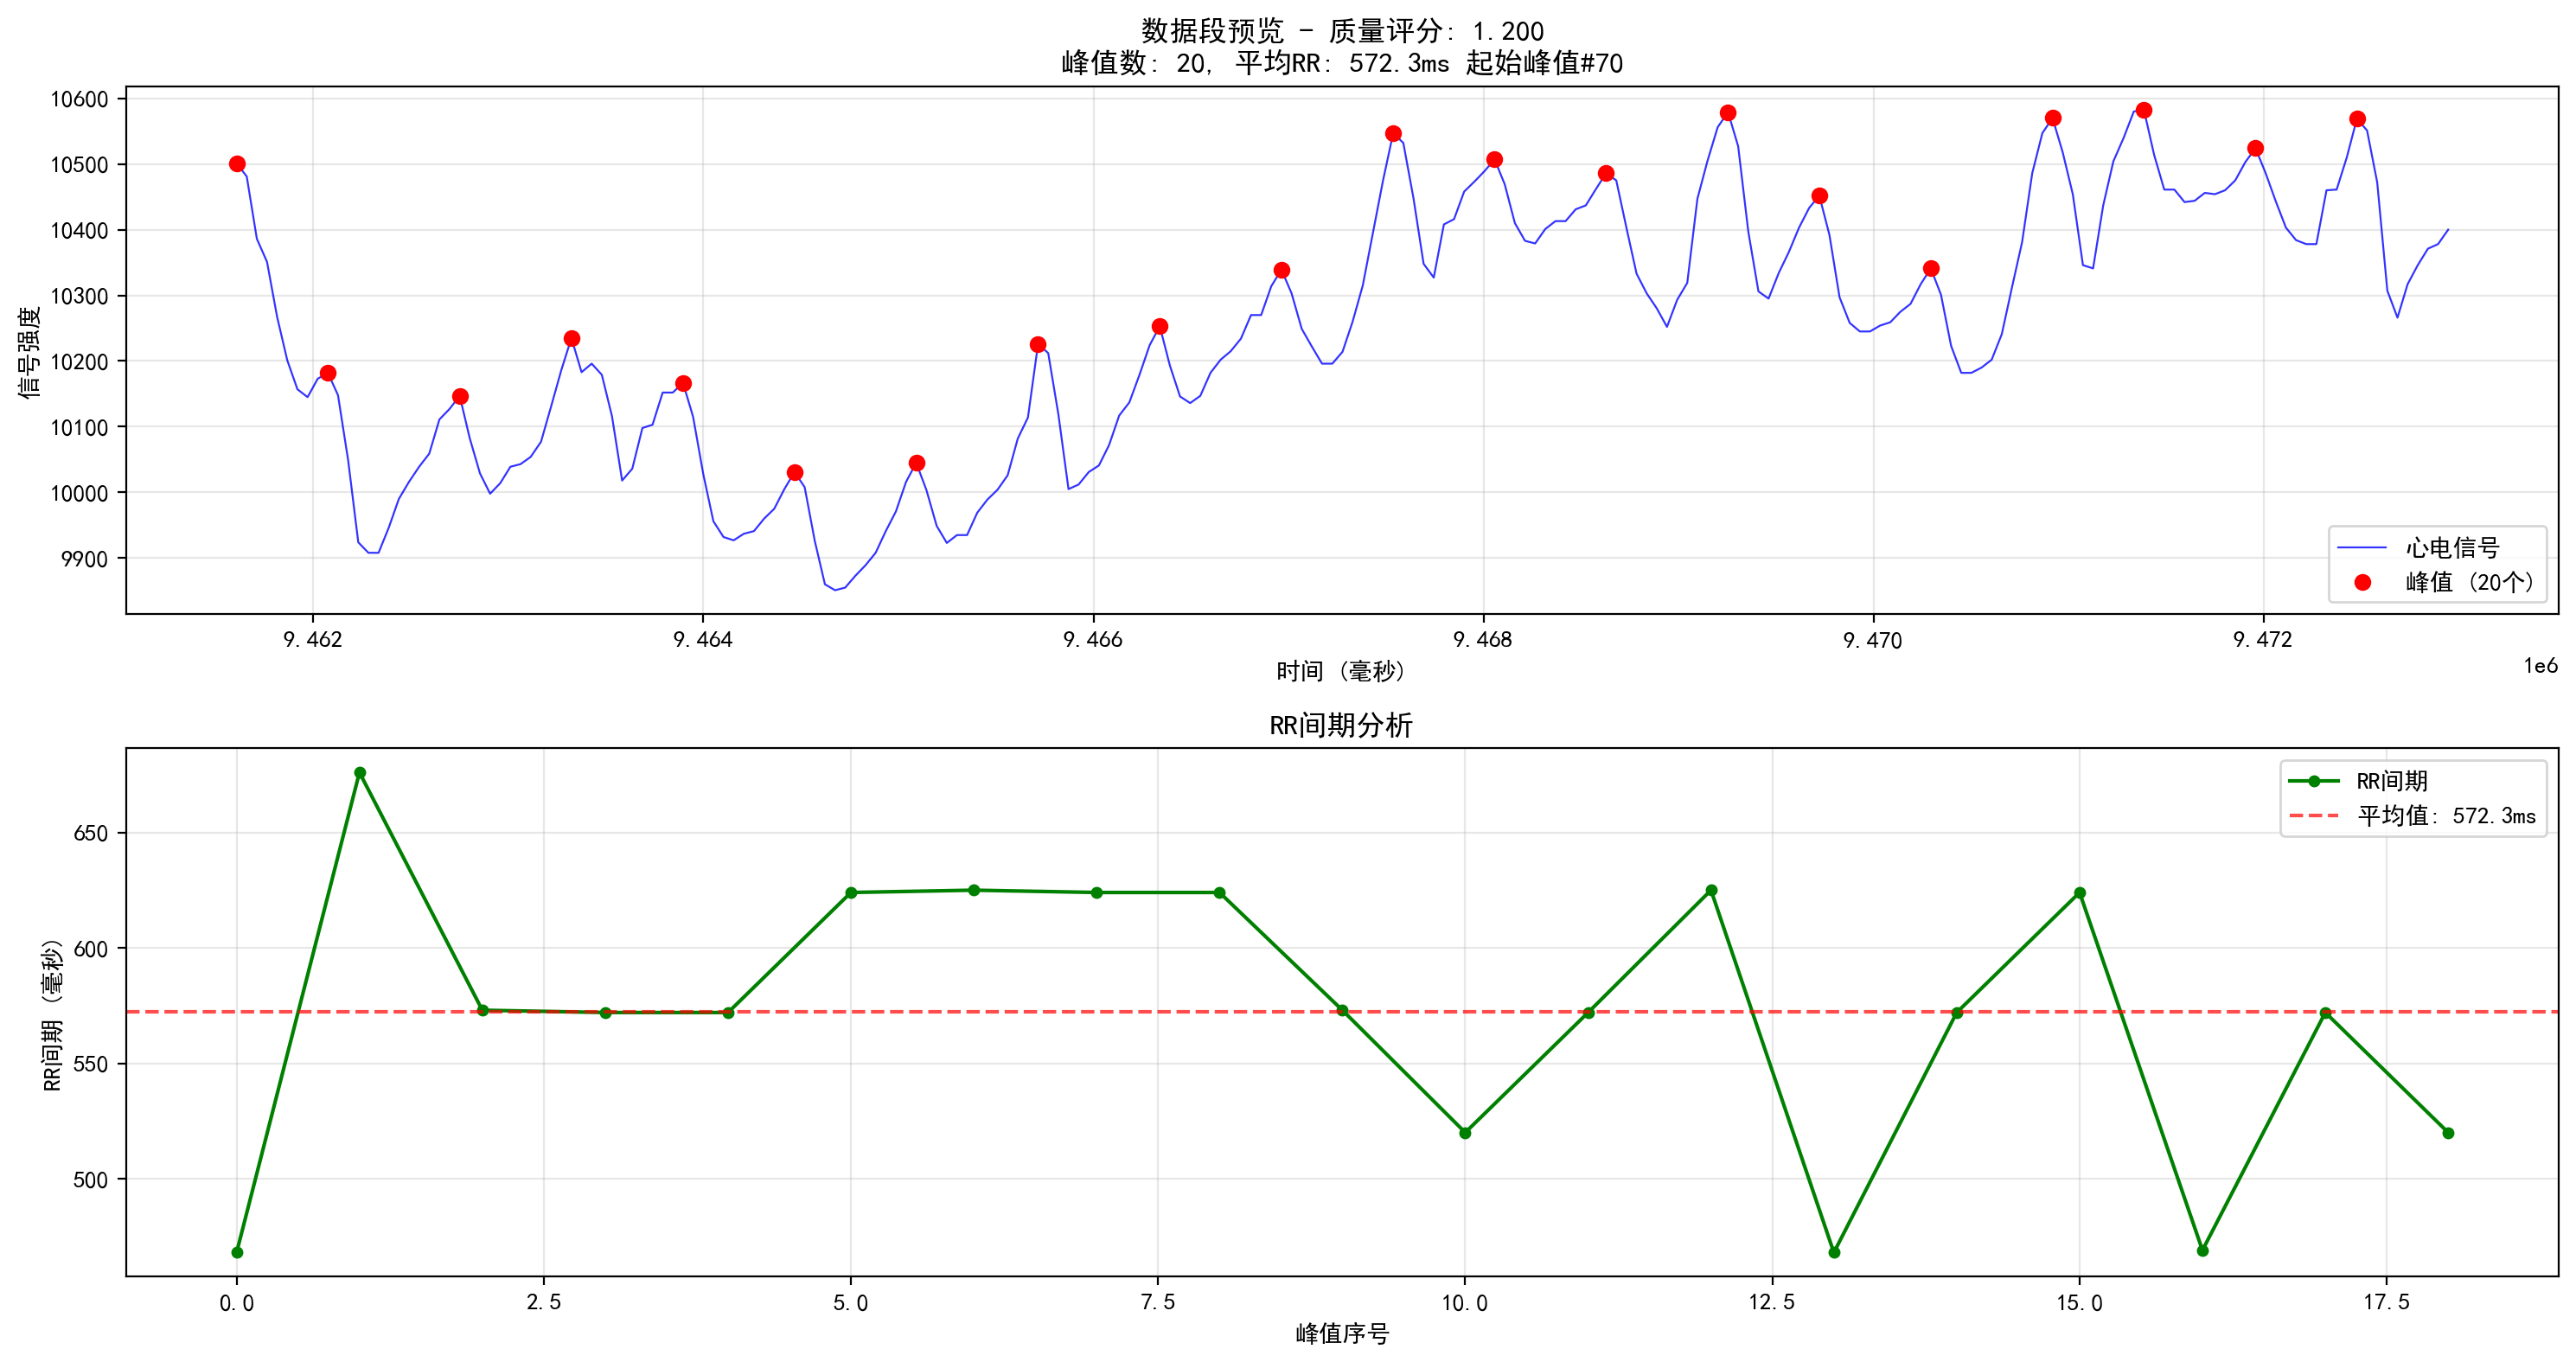

Values plotted in this chart, from the file beside it:
9461606, 10501
9461658, 10481
9461710, 10386
9461762, 10351
9461814, 10267
9461866, 10201
9461918, 10157
9461970, 10145
9462022, 10173
9462074, 10182
9462126, 10148
9462178, 10049
9462230, 9924
9462282, 9908
9462334, 9908
9462386, 9946
9462438, 9990
9462490, 10016
9462542, 10039
9462594, 10059
9462646, 10111
9462698, 10127
9462750, 10147
9462802, 10082
9462854, 10029
9462906, 9998
9462958, 10014
9463010, 10039
9463062, 10043
9463114, 10054
9463167, 10077
9463219, 10131
9463271, 10186
9463323, 10235
9463375, 10183
9463427, 10196
9463479, 10179
9463531, 10116
9463583, 10018
9463635, 10036
9463687, 10098
9463739, 10103
9463791, 10152
9463843, 10152
9463895, 10167
9463947, 10115
9463999, 10028
9464051, 9956
9464103, 9932
9464155, 9927
9464207, 9937
9464259, 9941
9464311, 9960
9464363, 9975
9464415, 10005
9464467, 10031
9464519, 10008
9464571, 9926
9464623, 9860
9464675, 9851
9464727, 9855
... 158 more rows
